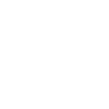
t = 0.00 s
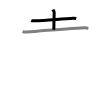
t = 2.50 s
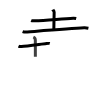
t = 4.75 s
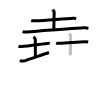
t = 7.25 s
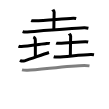
t = 9.50 s
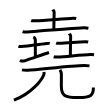
t = 12.00 s

The animated SVG that drew these frames (rendered in a browser with its animation timeline set to each time). Animation: 12 SMIL elements (animate=12); one cycle of 12.00 s.

<svg width="109px" height="109px" viewBox="0 0 px 109px" xmlns="http://www.w3.org/2000/svg" xmlns:xlink="http://www.w3.org/1999/xlink" xml:space="preserve" version="1.1"  baseProfile="full">
<path d="M31.11,20.53c0.83,0.32,2.35,0.31,3.18,0.32c10.46,0.14,28.27-2.42,39.01-2.71c1.38-0.04,2.21,0.15,2.9,0.31" style="fill:none;stroke:black;stroke-width:3;opacity:0">
  <animate attributeType="CSS" attributeName="opacity" from="0" to="1" begin="0s" dur="1s" repeatCount="0" fill="freeze" />
</path>
<path d="M52.74,9.62c0.1,0.23,1.42,1.22,1.42,2.71c0,1.67-0.29,10.42-0.29,17.38" style="fill:none;stroke:black;stroke-width:3;opacity:0">
  <animate attributeType="CSS" attributeName="opacity" from="0" to="1" begin="1s" dur="1s" repeatCount="0" fill="freeze" />
</path>
<path d="M22.61,31.59c1.21,0.43,3.44,0.53,4.66,0.43c15.04-1.21,43.43-3.61,56.88-4.18c2.02-0.09,3.24,0.21,4.25,0.42" style="fill:none;stroke:black;stroke-width:3;opacity:0">
  <animate attributeType="CSS" attributeName="opacity" from="0" to="1" begin="2s" dur="1s" repeatCount="0" fill="freeze" />
</path>
<path d="M18.5,46.14c0.76,0.38,2.24,0.4,3,0.36c5-0.25,19.65-2.39,25-3c1.25-0.14,2.62-0.18,3.25,0.01" style="fill:none;stroke:black;stroke-width:3;opacity:0">
  <animate attributeType="CSS" attributeName="opacity" from="0" to="1" begin="3s" dur="1s" repeatCount="0" fill="freeze" />
</path>
<path d="M33.37,37c1.09,0.5,1.96,2.23,1.96,3.25c0,7.25,0.03,5.75,0.03,16.5" style="fill:none;stroke:black;stroke-width:3;opacity:0">
  <animate attributeType="CSS" attributeName="opacity" from="0" to="1" begin="4s" dur="1s" repeatCount="0" fill="freeze" />
</path>
<path d="M20,60.19c0.77,0.56,2.31,1.36,4.62,0.62c6.42-2.06,17.96-6.25,24.38-8.31" style="fill:none;stroke:black;stroke-width:3;opacity:0">
  <animate attributeType="CSS" attributeName="opacity" from="0" to="1" begin="5s" dur="1s" repeatCount="0" fill="freeze" />
</path>
<path d="M56.11,43.03c0.83,0.32,2.35,0.33,3.18,0.32c7.71-0.11,18.46-1.61,26.01-1.71c1.38-0.02,2.21,0.15,2.9,0.31" style="fill:none;stroke:black;stroke-width:3;opacity:0">
  <animate attributeType="CSS" attributeName="opacity" from="0" to="1" begin="6s" dur="1s" repeatCount="0" fill="freeze" />
</path>
<path d="M69.24,33.62c0.1,0.23,1.42,1.22,1.42,2.71c0,1.67-0.29,11.92-0.29,18.88" style="fill:none;stroke:black;stroke-width:3;opacity:0">
  <animate attributeType="CSS" attributeName="opacity" from="0" to="1" begin="7s" dur="1s" repeatCount="0" fill="freeze" />
</path>
<path d="M53.71,56.73c0.96,0.3,3.23,0.37,4.19,0.3C66.5,56.5,82,55,90.63,54.59c1.6-0.08,2.57,0.15,3.37,0.3" style="fill:none;stroke:black;stroke-width:3;opacity:0">
  <animate attributeType="CSS" attributeName="opacity" from="0" to="1" begin="8s" dur="1s" repeatCount="0" fill="freeze" />
</path>
<path d="M22,69.9c1.47,0.37,4.17,0.41,5.64,0.37C37.9,70,70.35,65.51,84.35,65.51c2.45,0,3.93,0.18,5.15,0.36" style="fill:none;stroke:black;stroke-width:3;opacity:0">
  <animate attributeType="CSS" attributeName="opacity" from="0" to="1" begin="9s" dur="1s" repeatCount="0" fill="freeze" />
</path>
<path d="M43.98,72c0.08,0.66,0.18,1.71-0.17,2.67c-2.05,5.62-12.85,19.02-29.9,25.5" style="fill:none;stroke:black;stroke-width:3;opacity:0">
  <animate attributeType="CSS" attributeName="opacity" from="0" to="1" begin="10s" dur="1s" repeatCount="0" fill="freeze" />
</path>
<path d="M59.99,69.87c0.74,1.19,1.38,2.59,1.38,4.43c0,2.45-0.03,6.14-0.03,11.7c0,9.75,3.42,11.53,16.67,11.53s15.39-2.28,15.39-10.12" style="fill:none;stroke:black;stroke-width:3;opacity:0">
  <animate attributeType="CSS" attributeName="opacity" from="0" to="1" begin="11s" dur="1s" repeatCount="0" fill="freeze" />
</path>
</svg>
